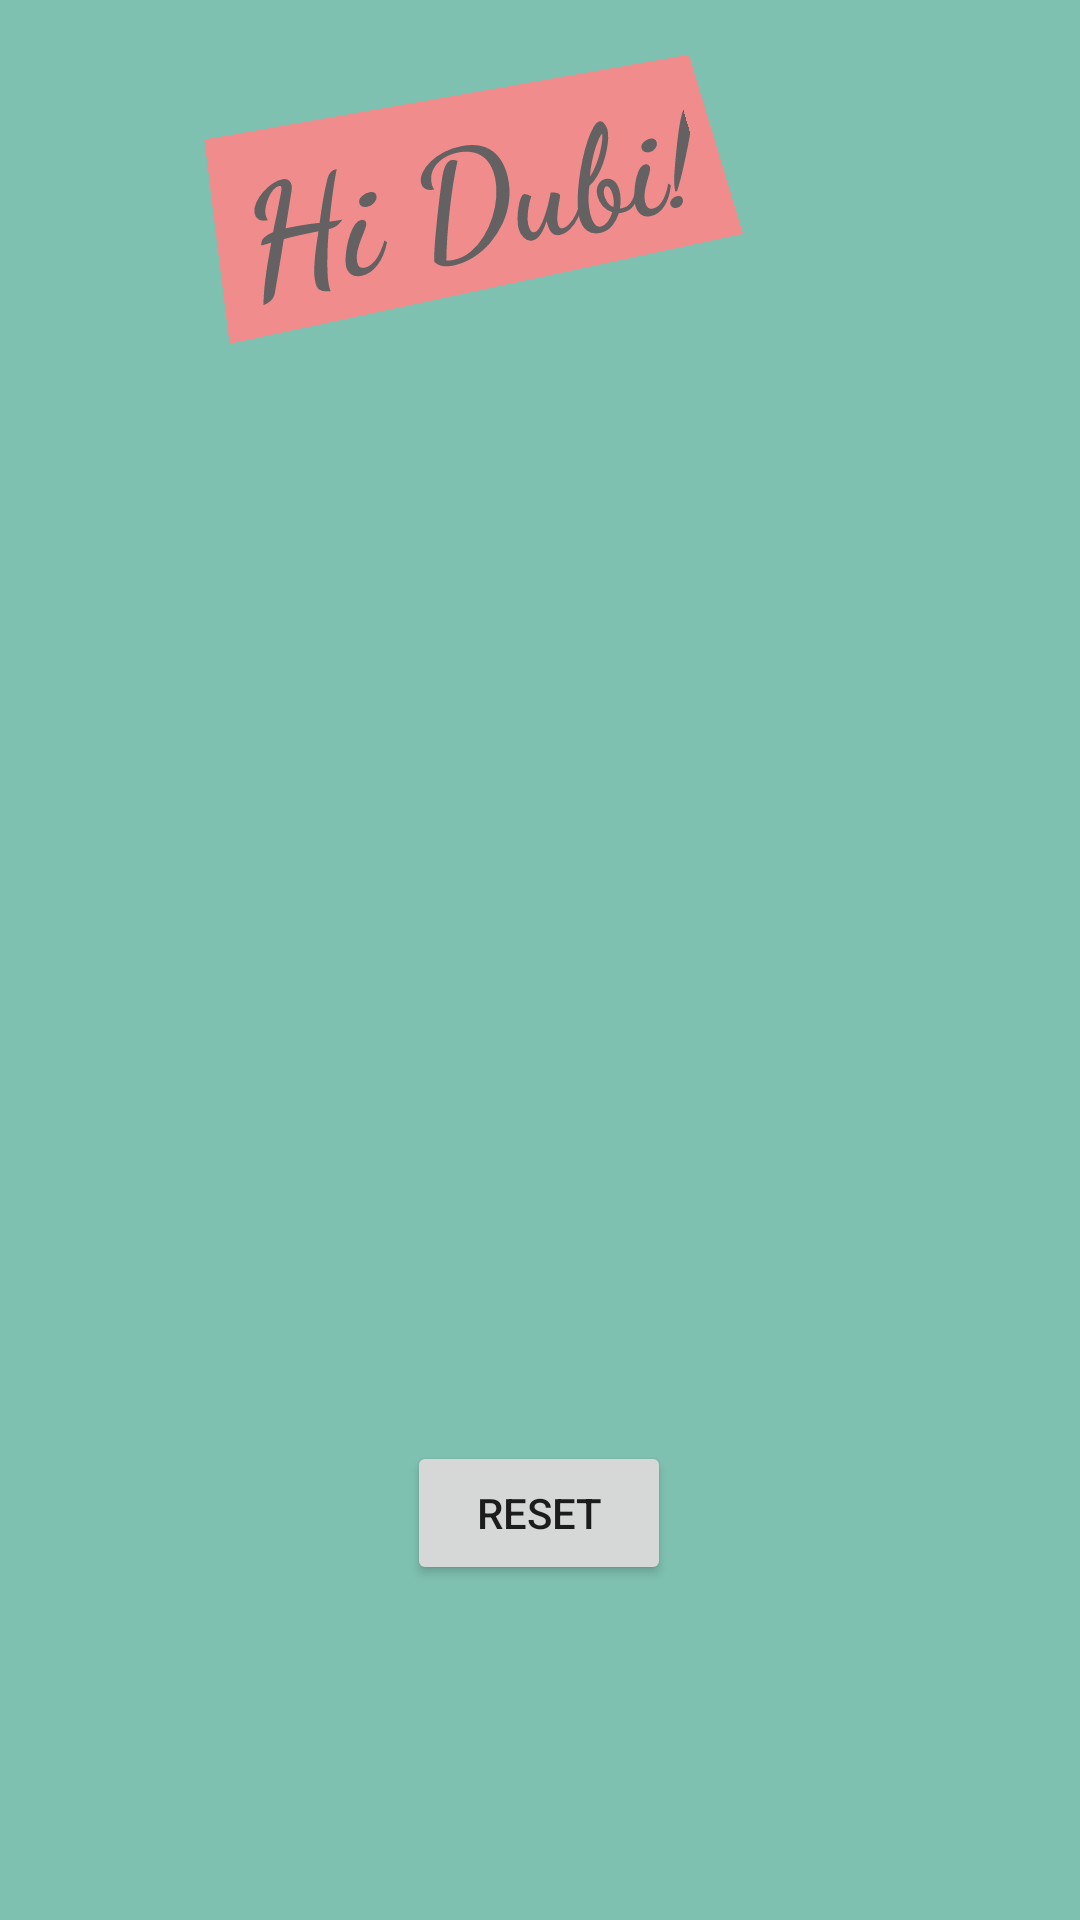

Here is an Android app screen rendered from its layout file. Give the layout XML and the strings, colors and styles it references.
<!-- AndroidManifest.xml: application theme Theme.Tryout -->
<!-- res/layout/activity_main.xml -->
<?xml version="1.0" encoding="utf-8"?>
<androidx.constraintlayout.widget.ConstraintLayout xmlns:android="http://schemas.android.com/apk/res/android"
    xmlns:app="http://schemas.android.com/apk/res-auto"
    xmlns:tools="http://schemas.android.com/tools"
    android:layout_width="match_parent"
    android:layout_height="match_parent"
    android:background="#7FC1B1"
    app:barrierMargin="@dimen/cardview_compat_inset_shadow"
    tools:context=".MainActivity">

    <TextView
        android:id="@+id/textView"
        style="@style/Widget.AppCompat.TextView.SpinnerItem"
        android:layout_width="wrap_content"
        android:layout_height="wrap_content"
        android:background="#F18C8C"
        android:fontFamily="cursive"
        android:rotation="-12"
        android:rotationX="12"
        android:rotationY="4"
        android:shadowColor="#C1B2B2"
        android:text="@string/hi_dubi"
        android:textAlignment="center"
        android:textAllCaps="false"
        android:textAppearance="@style/TextAppearance.AppCompat.Display2"
        android:textColor="#636161"
        android:textDirection="firstStrongRtl"
        android:textIsSelectable="false"
        android:textSize="48sp"
        android:textStyle="bold"
        app:layout_constraintBottom_toBottomOf="parent"
        app:layout_constraintHorizontal_bias="0.392"
        app:layout_constraintLeft_toLeftOf="parent"
        app:layout_constraintRight_toRightOf="parent"
        app:layout_constraintTop_toTopOf="parent"
        app:layout_constraintVertical_bias="0.051" />

    <Button
        android:id="@+id/button"
        android:layout_width="wrap_content"
        android:layout_height="wrap_content"
        android:layout_marginStart="158dp"
        android:layout_marginTop="455dp"
        android:layout_marginEnd="159dp"
        android:layout_marginBottom="228dp"
        android:text="Add"
        app:layout_constraintBottom_toBottomOf="parent"
        app:layout_constraintEnd_toEndOf="parent"
        app:layout_constraintStart_toStartOf="parent"
        app:layout_constraintTop_toTopOf="parent" />

    <Button
        android:id="@+id/button2"
        android:layout_width="wrap_content"
        android:layout_height="wrap_content"
        android:layout_marginStart="160dp"
        android:layout_marginTop="513dp"
        android:layout_marginEnd="157dp"
        android:layout_marginBottom="170dp"
        android:text="Sub"
        app:layout_constraintBottom_toBottomOf="parent"
        app:layout_constraintEnd_toEndOf="parent"
        app:layout_constraintStart_toStartOf="parent"
        app:layout_constraintTop_toTopOf="parent" />

    <EditText
        android:id="@+id/editTextNumberSigned"
        android:layout_width="wrap_content"
        android:layout_height="wrap_content"
        android:layout_marginStart="104dp"
        android:layout_marginTop="287dp"
        android:layout_marginEnd="97dp"
        android:layout_marginBottom="399dp"
        android:ems="10"
        android:inputType="numberSigned"
        app:layout_constraintBottom_toBottomOf="parent"
        app:layout_constraintEnd_toEndOf="parent"
        app:layout_constraintStart_toStartOf="parent"
        app:layout_constraintTop_toTopOf="parent" />

    <ImageView
        android:id="@+id/imageView6"
        android:layout_width="257dp"
        android:layout_height="159dp"
        android:layout_marginStart="77dp"
        android:layout_marginTop="16dp"
        android:layout_marginEnd="77dp"
        android:layout_marginBottom="18dp"
        app:layout_constraintBottom_toTopOf="@+id/editTextNumberSigned"
        app:layout_constraintEnd_toEndOf="parent"
        app:layout_constraintStart_toStartOf="parent"
        app:layout_constraintTop_toBottomOf="@+id/textView"
        app:srcCompat="@drawable/star_1" />

    <Button
        android:id="@+id/button3"
        android:layout_width="wrap_content"
        android:layout_height="wrap_content"
        android:layout_marginStart="161dp"
        android:layout_marginTop="11dp"
        android:layout_marginEnd="162dp"
        android:layout_marginBottom="110dp"
        android:text="Reset"
        app:layout_constraintBottom_toBottomOf="parent"
        app:layout_constraintEnd_toEndOf="parent"
        app:layout_constraintStart_toStartOf="parent"
        app:layout_constraintTop_toBottomOf="@+id/button2" />

</androidx.constraintlayout.widget.ConstraintLayout>
<!-- resources referenced by this layout -->
<resources>
  <string name="hi_dubi">Hi Dubi!</string>
  <style name="Theme.Tryout" parent="Theme.MaterialComponents.DayNight.DarkActionBar">
          
          <item name="colorPrimary">@color/purple_500</item>
          <item name="colorPrimaryVariant">@color/purple_700</item>
          <item name="colorOnPrimary">@color/white</item>
          
          <item name="colorSecondary">@color/teal_200</item>
          <item name="colorSecondaryVariant">@color/teal_700</item>
          <item name="colorOnSecondary">@color/black</item>
          
          <item name="android:statusBarColor" tools:targetApi="l">?attr/colorPrimaryVariant</item>
          
      </style>
  <!-- not gathered from this repository: default colours our renderer supplied (Android Studio template values) -->
  <color name="purple_500">#FF6200EE</color>
  <color name="purple_700">#FF3700B3</color>
  <color name="teal_200">#FF03DAC5</color>
  <color name="teal_700">#FF018786</color>
  <color name="black">#FF000000</color>
  <color name="white">#FFFFFFFF</color>
</resources>
